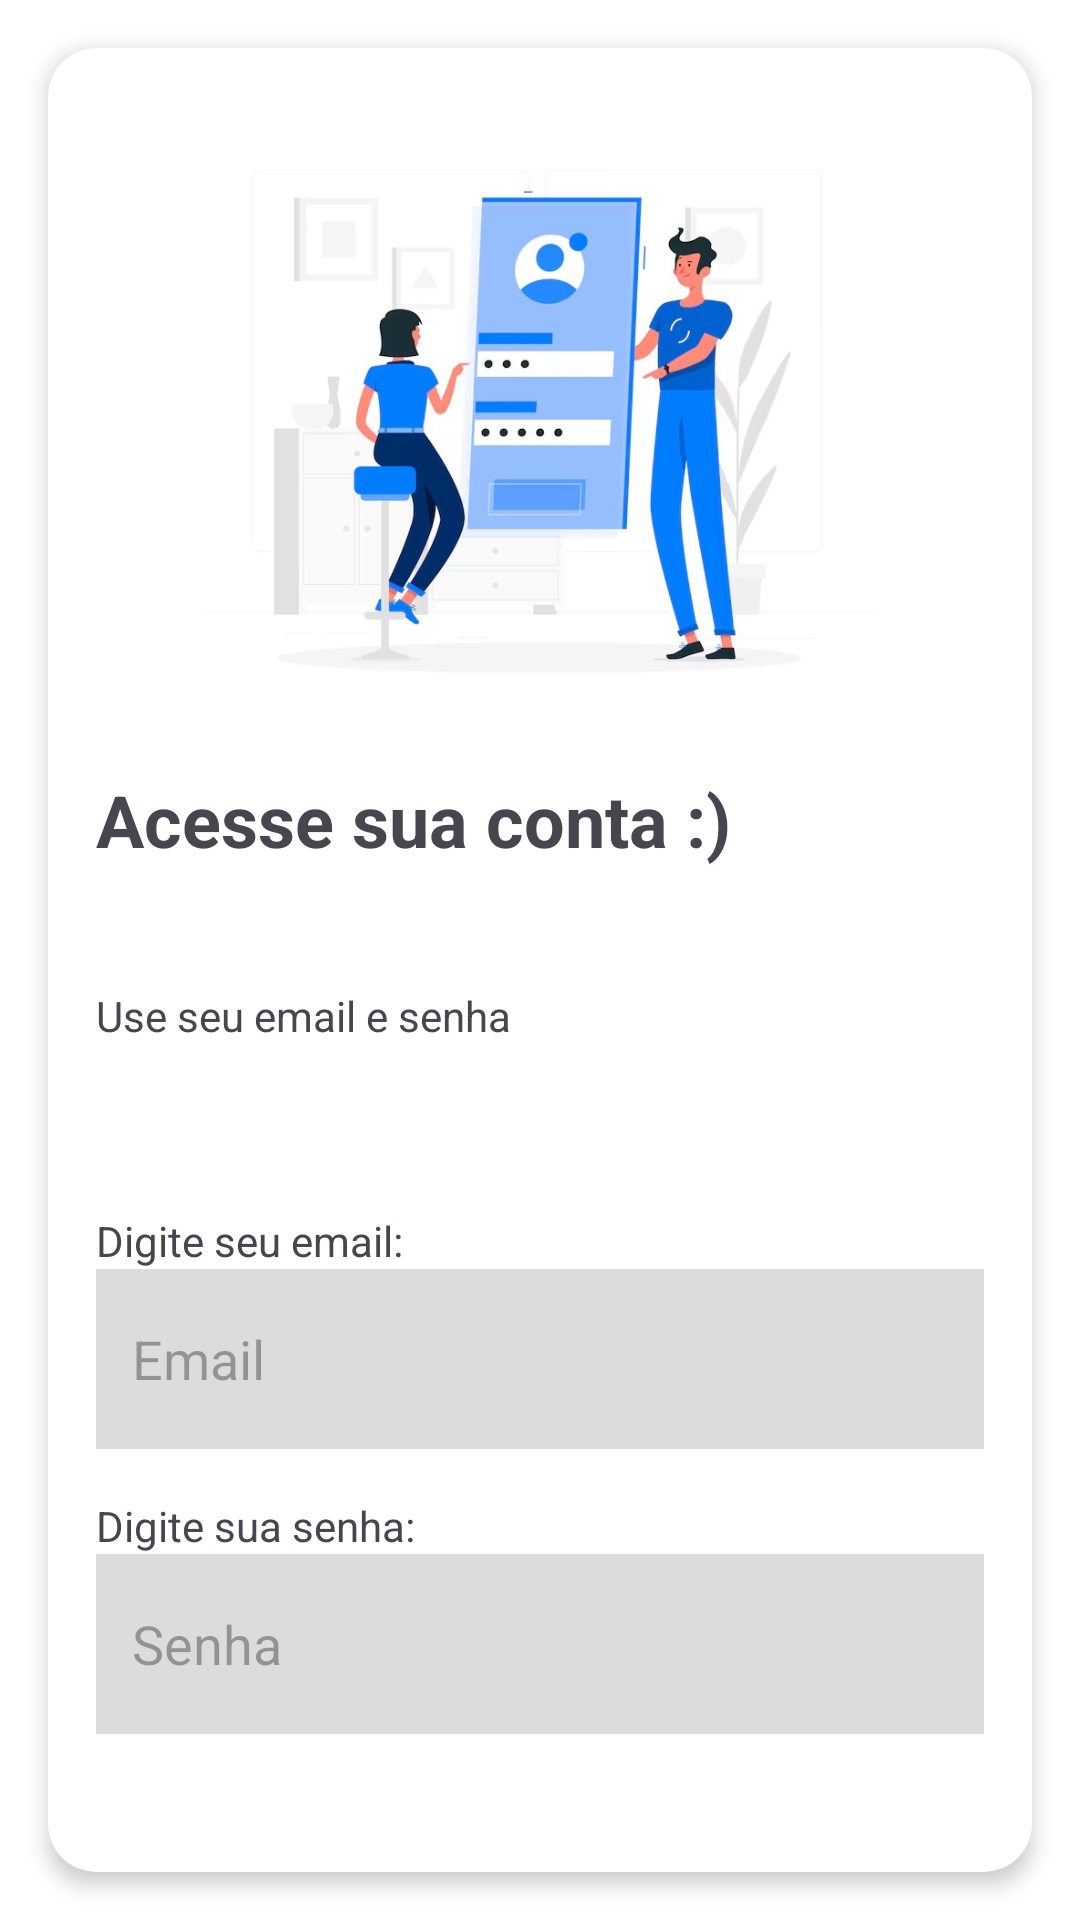

The Android layout XML behind this screen, and the referenced resources:
<!-- AndroidManifest.xml: application theme Theme.TesteFaculdade -->
<!-- res/layout/tela_login.xml -->
<?xml version="1.0" encoding="utf-8"?>
<androidx.constraintlayout.widget.ConstraintLayout
    xmlns:android="http://schemas.android.com/apk/res/android"
    xmlns:app="http://schemas.android.com/apk/res-auto"
    xmlns:tools="http://schemas.android.com/tools"
    android:layout_width="match_parent"
    android:layout_height="match_parent"
    tools:context=".tela_login">

    
    <androidx.cardview.widget.CardView
        android:id="@+id/cardView"
        android:layout_width="0dp"
        android:layout_height="0dp"
        app:layout_constraintTop_toTopOf="parent"
        app:layout_constraintBottom_toBottomOf="parent"
        app:layout_constraintStart_toStartOf="parent"
        app:layout_constraintEnd_toEndOf="parent"
        app:cardCornerRadius="16dp"
        app:cardElevation="4dp"
        android:layout_margin="16dp"
        android:background="@color/white">

        
        <LinearLayout
            android:layout_width="match_parent"
            android:layout_height="match_parent"
            android:orientation="vertical"
            android:padding="16dp"
            android:gravity="center">

            

            <ImageView
                android:id="@+id/imageView2"
                android:layout_width="239dp"
                android:layout_height="225dp"
                app:srcCompat="@drawable/foto_login" />

            <LinearLayout
                android:layout_width="match_parent"
                android:layout_height="147dp"
                android:orientation="vertical">

                <TextView
                    android:id="@+id/textView8"
                    android:layout_width="match_parent"
                    android:layout_height="72dp"
                    android:text="Acesse sua conta :)"
                    android:textSize="24sp"
                    android:textStyle="bold" />

                <TextView
                    android:id="@+id/textView9"
                    android:layout_width="match_parent"
                    android:layout_height="56dp"
                    android:text="Use seu email e senha" />
            </LinearLayout>

            <TextView
                android:id="@+id/textView10"
                android:layout_width="match_parent"
                android:layout_height="wrap_content"
                android:text="Digite seu email:" />

            
            <EditText
                android:id="@+id/editTextUsername"
                android:layout_width="match_parent"
                android:layout_height="60dp"
                android:layout_marginBottom="16dp"
                android:background="#DCDCDC"
                android:hint="Email"
                android:inputType="text"
                android:padding="12dp" />

            <TextView
                android:id="@+id/textView11"
                android:layout_width="match_parent"
                android:layout_height="wrap_content"
                android:text="Digite sua senha:" />

            <EditText
                android:id="@+id/editTextPassword"
                android:layout_width="match_parent"
                android:layout_height="60dp"
                android:layout_marginBottom="24dp"
                android:background="#DCDCDC"
                android:hint="Senha"
                android:inputType="textPassword"
                android:padding="12dp" />

            
            <Button
                android:id="@+id/buttonNext"
                android:layout_width="197dp"
                android:layout_height="wrap_content"
                android:backgroundTint="#1C166C"
                android:onClick="loadingPage"
                android:text="Entrar" />

        </LinearLayout>
    </androidx.cardview.widget.CardView>

</androidx.constraintlayout.widget.ConstraintLayout>
<!-- resources referenced by this layout -->
<resources>
  <!-- drawable foto_login: jpg bitmap (drawable, 56654 bytes) -->
  <style name="Theme.TesteFaculdade" parent="Base.Theme.TesteFaculdade" />
  <style name="Base.Theme.TesteFaculdade" parent="Theme.Material3.DayNight.NoActionBar">
          
          
  
          <item name="android:windowBackground">@color/white</item>
          <item name="android:textColorPrimary">@color/black</item>
          <item name="android:colorBackgroundFloating">@color/white</item>
      </style>
  <!-- not gathered from this repository: default colours our renderer supplied (Android Studio template values) -->
  <color name="black">#FF000000</color>
  <color name="white">#FFFFFFFF</color>
</resources>
